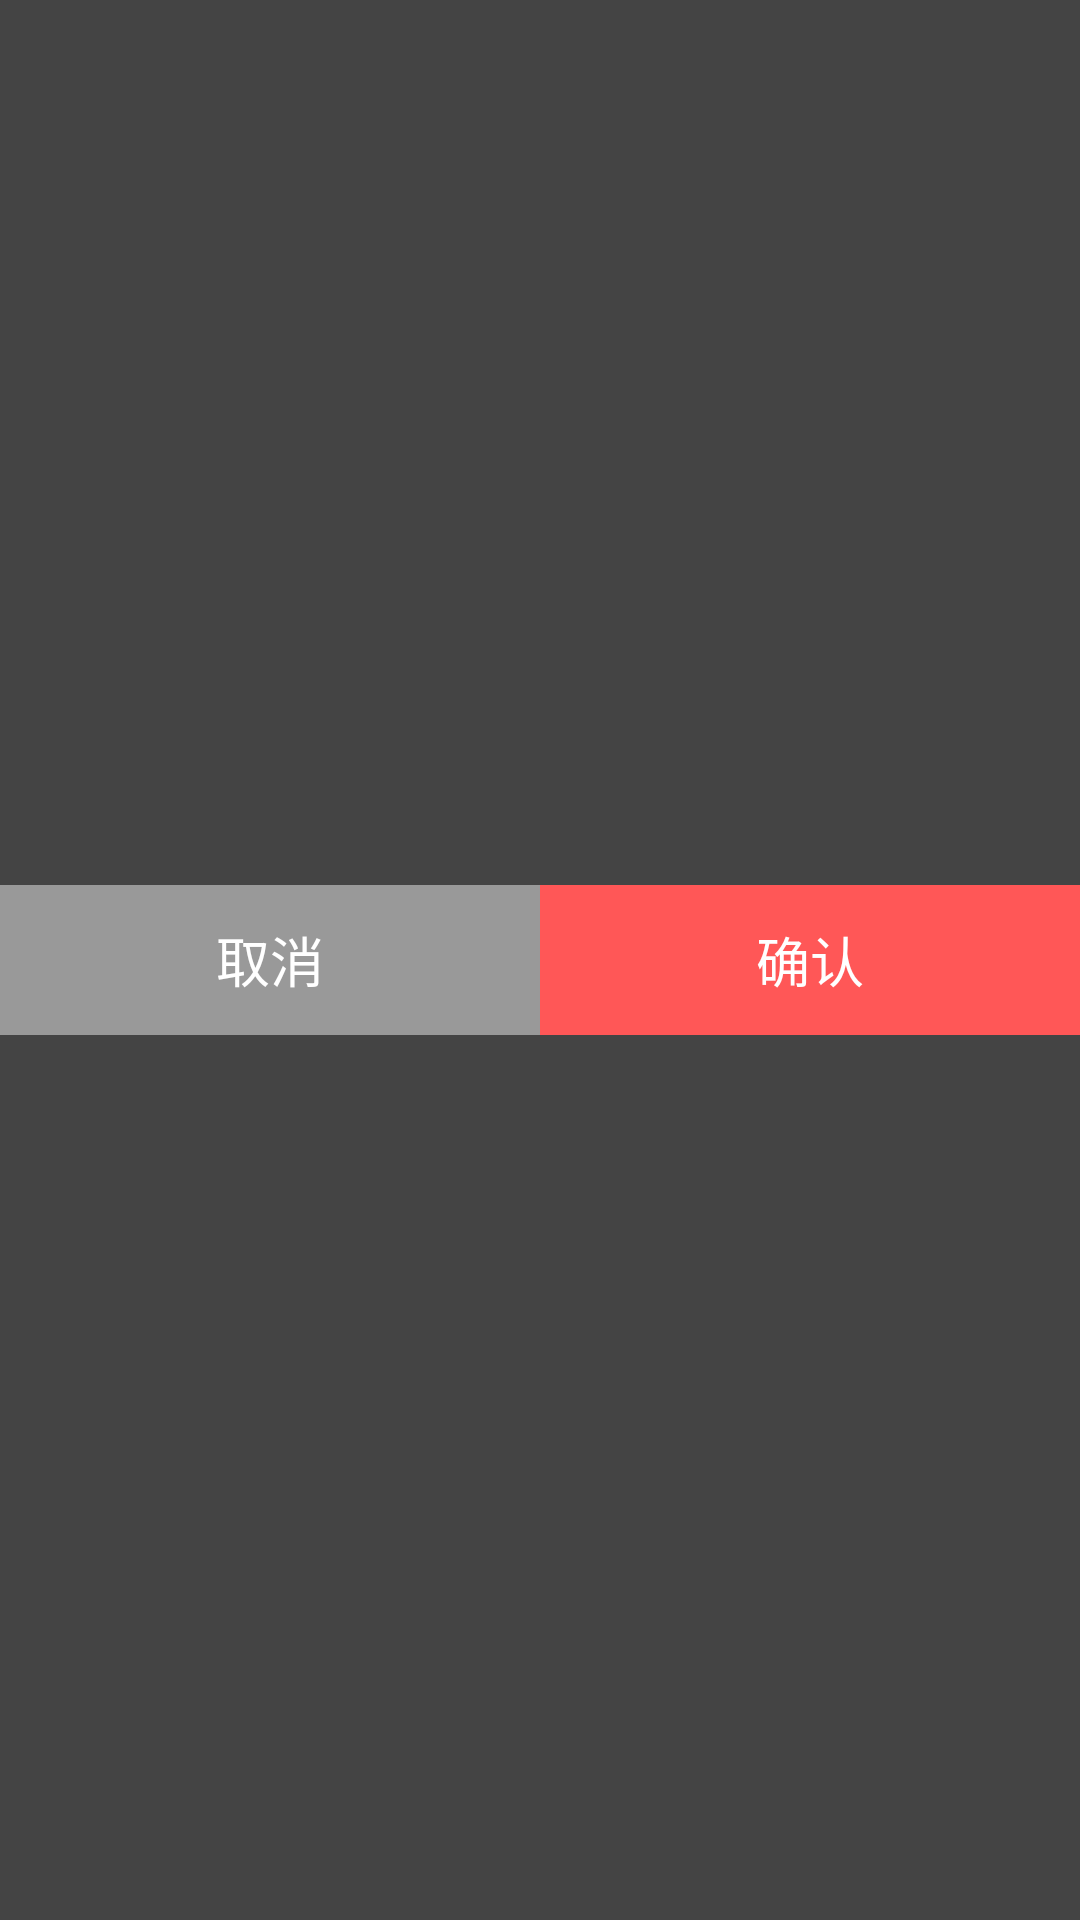

Write the Android layout XML for this screen, with the resource values it uses.
<!-- AndroidManifest.xml: application theme AppTheme -->
<!-- res/layout/button_layout.xml -->
<?xml version="1.0" encoding="utf-8"?>
<LinearLayout xmlns:android="http://schemas.android.com/apk/res/android"
    android:layout_width="fill_parent" android:layout_height="45dip">

    <RelativeLayout
        android:id="@+id/added"
        android:layout_width="fill_parent"
        android:layout_height="fill_parent"
        android:background="#ff444444"
        android:gravity="center_vertical"
        android:orientation="horizontal">

        <LinearLayout
            android:layout_width="fill_parent"
            android:layout_height="wrap_content"
            android:layout_gravity="bottom"
            android:gravity="center"
            android:orientation="horizontal">

            <Button
                android:id="@+id/cancelBtn"
                android:layout_width="wrap_content"
                android:layout_height="50.0dip"
                android:layout_gravity="center_vertical"
                android:layout_weight="1.0"
                android:background="#ff999999"
                android:gravity="center"
                android:text="取消"
                android:textColor="@android:color/white"
                android:textSize="18.0sp" />

            <Button
                android:id="@+id/commitBtn"
                android:layout_width="wrap_content"
                android:layout_height="50.0dip"
                android:layout_gravity="center_vertical"
                android:layout_weight="1.0"
                android:background="#ffff5757"
                android:gravity="center"
                android:text="确认"
                android:textColor="@android:color/white"
                android:textSize="18.0sp" />
        </LinearLayout>
    </RelativeLayout>
</LinearLayout>
<!-- resources referenced by this layout -->
<resources>
  <style name="AppTheme" parent="Theme.AppCompat.Light.NoActionBar">
          
          
          <item name="android:windowFullscreen">false</item>
          <item name="colorPrimary">@color/colorPrimary</item>
          <item name="colorPrimaryDark">@color/colorPrimaryDark</item>
          <item name="colorAccent">@color/colorAccent</item>
      </style>
  <color name="colorPrimary">#3F51B5</color>
  <color name="colorPrimaryDark">#303F9F</color>
  <color name="colorAccent">#FF4081</color>
</resources>
